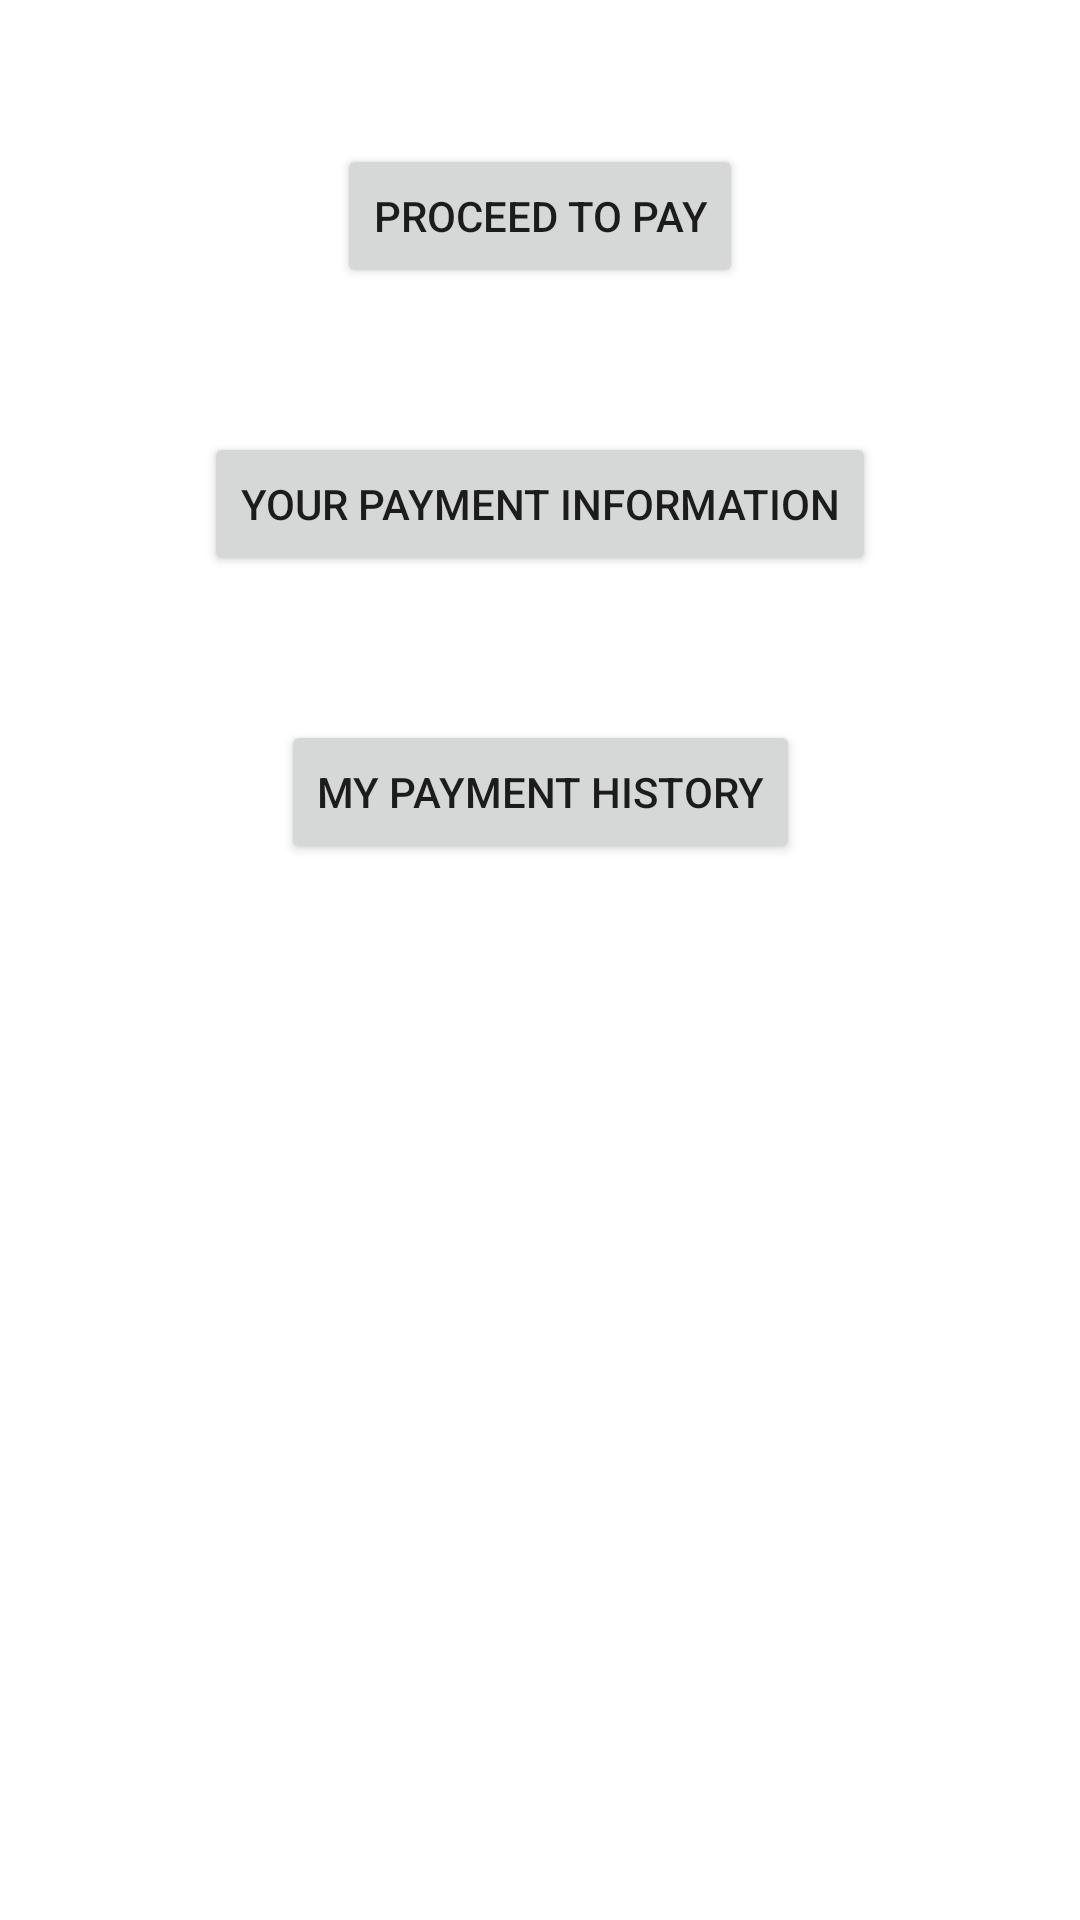

Here is an Android app screen rendered from its layout file. Give the layout XML and the strings, colors and styles it references.
<!-- AndroidManifest.xml: application theme Theme.LoginPage -->
<!-- res/layout/activity_payment_dashboard.xml -->
<?xml version="1.0" encoding="utf-8"?>
<androidx.constraintlayout.widget.ConstraintLayout xmlns:android="http://schemas.android.com/apk/res/android"
    xmlns:app="http://schemas.android.com/apk/res-auto"
    xmlns:tools="http://schemas.android.com/tools"
    android:layout_width="match_parent"
    android:layout_height="match_parent"
    tools:context=".activities.PaymentDashboard">

    <Button
        android:id="@+id/button_proceed_to_pay"
        android:layout_width="wrap_content"
        android:layout_height="48dp"
        android:layout_margin="48dp"
        android:layout_marginTop="150dp"
        android:text="@string/proceed_to_pay"
        app:layout_constraintEnd_toEndOf="parent"
        app:layout_constraintStart_toStartOf="parent"
        app:layout_constraintTop_toTopOf="parent"
        />

    <Button
        android:id="@+id/button_payment_history"
        android:layout_width="wrap_content"
        android:layout_height="48dp"
        android:layout_margin="48dp"
        android:text="@string/my_payment_history"
        app:layout_constraintEnd_toEndOf="parent"
        app:layout_constraintStart_toStartOf="parent"
        app:layout_constraintTop_toBottomOf="@+id/button_enter_payment_information" />
    <Button
        android:id="@+id/button_enter_payment_information"
        android:layout_width="wrap_content"
        android:layout_height="48dp"
        android:layout_margin="48dp"
        android:layout_marginTop="150dp"
        android:text="@string/your_payment_information"
        app:layout_constraintEnd_toEndOf="parent"
        app:layout_constraintStart_toStartOf="parent"
        app:layout_constraintTop_toBottomOf="@id/button_proceed_to_pay"
        />

</androidx.constraintlayout.widget.ConstraintLayout>
<!-- resources referenced by this layout -->
<resources>
  <string name="my_payment_history">My Payment history</string>
  <string name="proceed_to_pay">Proceed to pay</string>
  <string name="your_payment_information">Your Payment Information</string>
  <style name="Theme.LoginPage" parent="Theme.MaterialComponents.DayNight.NoActionBar">
      
      <item name="colorPrimary">@color/primary_color</item>
      <item name="colorPrimaryVariant">@color/primary_color</item>
      <item name="colorOnPrimary">@color/white</item>
      
      <item name="colorSecondary">@color/teal_200</item>
      <item name="colorSecondaryVariant">@color/teal_700</item>
      <item name="colorOnSecondary">@color/black</item>
      
      <item name="android:statusBarColor">?attr/colorPrimaryVariant</item>
      
  </style>
  <color name="primary_color">#00c988</color>
  <color name="white">#FFFFFFFF</color>
  <color name="teal_200">#FF03DAC5</color>
  <color name="teal_700">#FF018786</color>
  <color name="black">#FF000000</color>
</resources>
